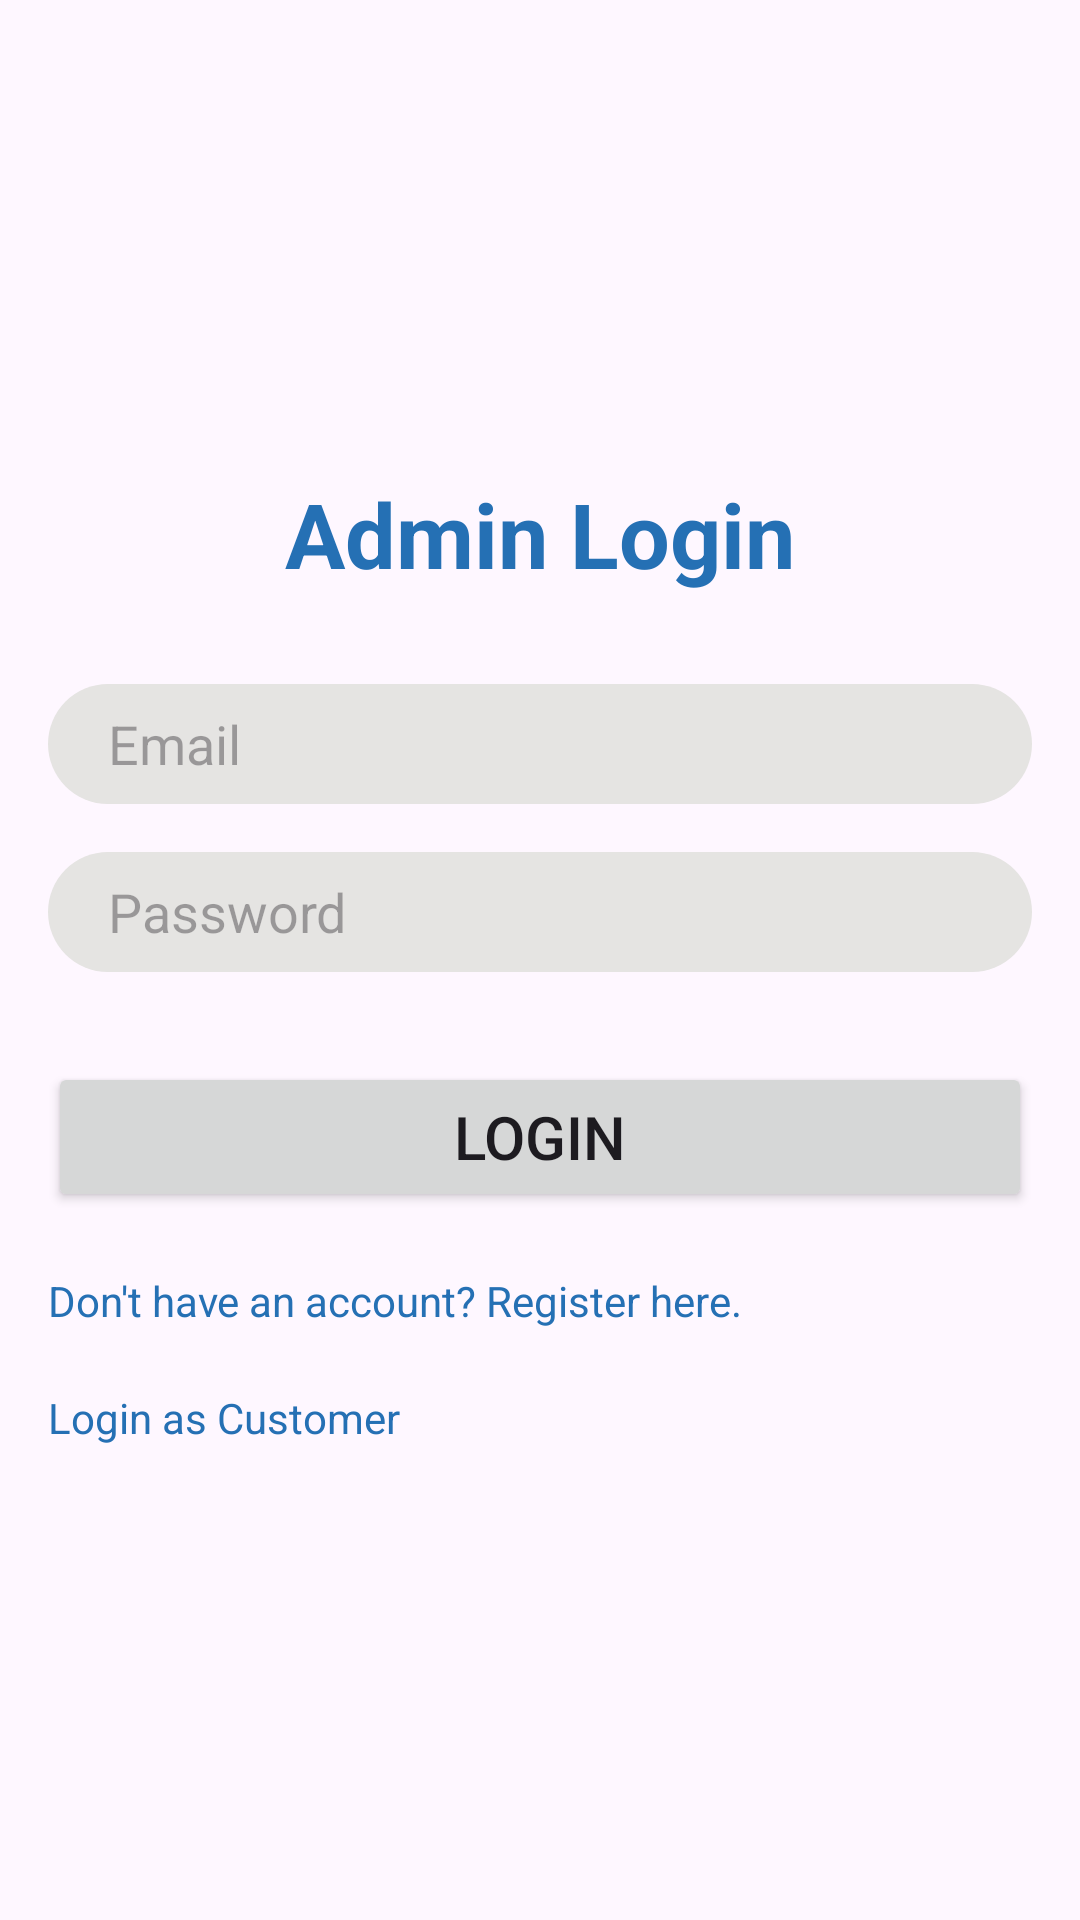

Reconstruct the res/layout file that produces this screen, plus the resources it refers to.
<!-- AndroidManifest.xml: application theme Theme.Group3_MAPD711_Project -->
<!-- res/layout/activity_admin.xml -->
<?xml version="1.0" encoding="utf-8"?>
<androidx.constraintlayout.widget.ConstraintLayout xmlns:android="http://schemas.android.com/apk/res/android"
    xmlns:app="http://schemas.android.com/apk/res-auto"
    xmlns:tools="http://schemas.android.com/tools"
    android:layout_width="match_parent"
    android:layout_height="match_parent"
    tools:context=".Admin">

    <RelativeLayout xmlns:android="http://schemas.android.com/apk/res/android"
        xmlns:tools="http://schemas.android.com/tools"
        android:layout_width="match_parent"
        android:layout_height="match_parent"
        android:gravity="center"
        tools:context=".LoginActivity">


        <TextView
            android:id="@+id/tvMainLabel"
            android:layout_width="match_parent"
            android:layout_height="wrap_content"
            android:text="Admin Login"
            android:textSize="30sp"
            android:textAlignment="center"
            android:textColor="@color/darkBlue"
            android:textStyle="bold"
            android:layout_marginStart="16dp"
            android:layout_marginEnd="16dp"/>

        <EditText
            android:id="@+id/etEmailAdmin"
            android:layout_width="match_parent"
            android:layout_height="40dp"
            android:background="@drawable/edittext_shape"
            android:paddingLeft="20dp"
            android:hint="Email"
            android:inputType="textEmailAddress"
            android:layout_below="@id/tvMainLabel"
            android:layout_marginTop="30dp"
            android:layout_marginStart="16dp"
            android:layout_marginEnd="16dp"/>

        <EditText
            android:id="@+id/etPasswordAdmin"
            android:layout_width="match_parent"
            android:layout_height="40dp"
            android:background="@drawable/edittext_shape"
            android:paddingLeft="20dp"
            android:hint="Password"
            android:inputType="textPassword"
            android:layout_below="@id/etEmailAdmin"
            android:layout_marginTop="16dp"
            android:layout_marginStart="16dp"
            android:layout_marginEnd="16dp"/>

        <Button
            android:id="@+id/btnLoginAdmin"
            android:layout_width="match_parent"
            android:layout_height="50dp"
            android:textSize="20dp"
            android:text="Login"
            android:layout_below="@id/etPasswordAdmin"
            android:layout_marginTop="30dp"
            android:layout_marginStart="16dp"
            android:layout_marginEnd="16dp"/>

        <TextView
            android:id="@+id/tvRegisterAdmin"
            android:layout_width="wrap_content"
            android:layout_height="wrap_content"
            android:text="Don't have an account? Register here."
            android:layout_below="@id/btnLoginAdmin"
            android:layout_marginTop="20dp"
            android:textColor="@color/darkBlue"
            android:layout_marginStart="16dp"
            android:layout_marginEnd="16dp"/>

        <TextView
            android:id="@+id/tvBackToCustomerLoginAdmin"
            android:layout_width="wrap_content"
            android:layout_height="wrap_content"
            android:text="Login as Customer"
            android:layout_below="@id/tvRegisterAdmin"
            android:layout_marginTop="20dp"
            android:textColor="@color/darkBlue"
            android:layout_marginStart="16dp"
            android:layout_marginEnd="16dp"/>

    </RelativeLayout>

</androidx.constraintlayout.widget.ConstraintLayout>
<!-- resources referenced by this layout -->
<resources>
  <color name="darkBlue">#2570B4</color>
  <!-- drawable edittext_shape (drawable) -->
  <shape xmlns:android="http://schemas.android.com/apk/res/android"
      android:shape="rectangle">
      
      <solid android:color="@color/greyshade" />
  
      
      <corners android:radius="20dp" />
  
      
      
  </shape>
  <style name="Theme.Group3_MAPD711_Project" parent="Base.Theme.Group3_MAPD711_Project" />
  <color name="greyshade">#E5E4E2</color>
  <style name="Base.Theme.Group3_MAPD711_Project" parent="Theme.Material3.DayNight">
          
          
          <item name="colorPrimary">@color/darkBlue</item>
      </style>
</resources>
